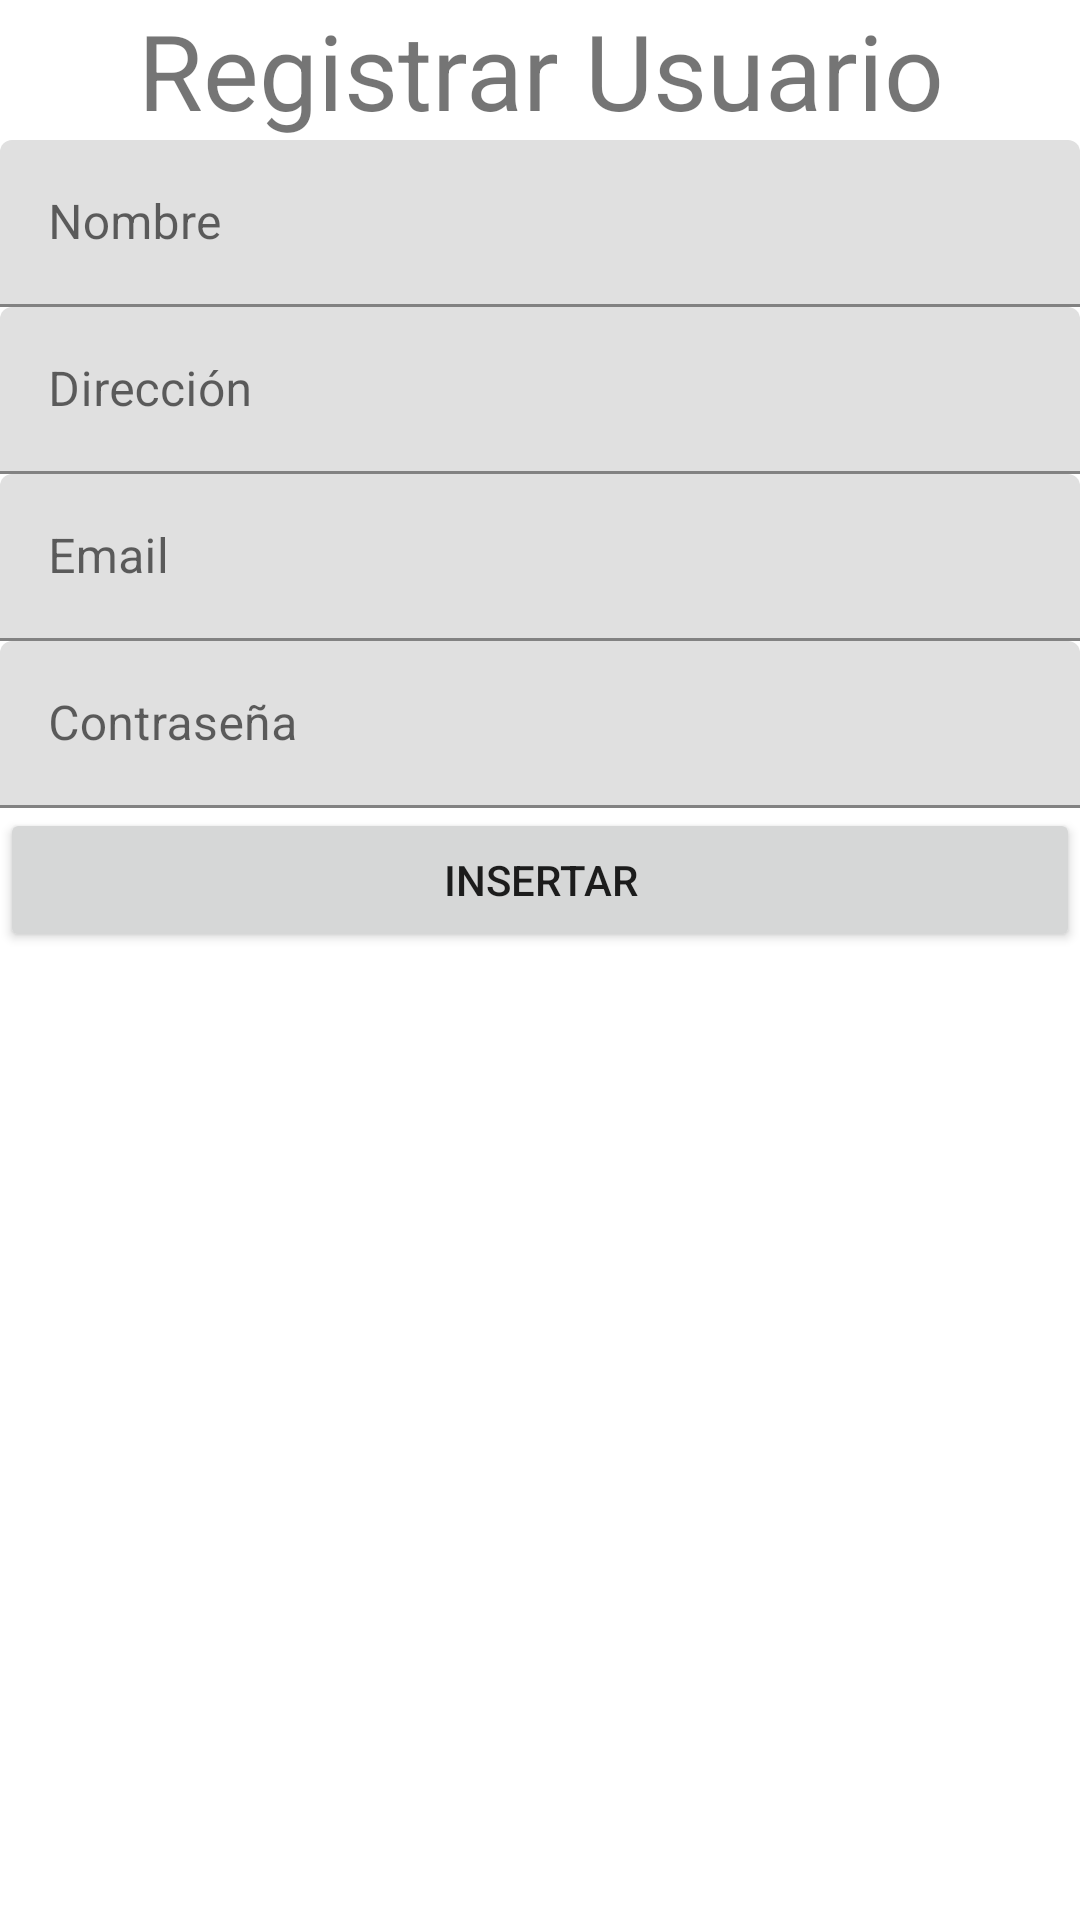

Here is an Android app screen rendered from its layout file. Give the layout XML and the strings, colors and styles it references.
<!-- AndroidManifest.xml: application theme Theme.DatosSQLite -->
<!-- res/layout/activity_registrar_usuario.xml -->
<?xml version="1.0" encoding="utf-8"?>
<LinearLayout xmlns:android="http://schemas.android.com/apk/res/android"
    xmlns:app="http://schemas.android.com/apk/res-auto"
    xmlns:tools="http://schemas.android.com/tools"
    android:layout_width="match_parent"
    android:layout_height="match_parent"
    android:orientation="vertical"
    tools:context=".registrarUsuario">

    <TextView
        android:layout_width="match_parent"
        android:layout_height="wrap_content"
        android:text="Registrar Usuario"
        android:textSize="35dp"
        android:gravity="center"
        android:textStyle="normal"
        />

    <com.google.android.material.textfield.TextInputLayout
        android:id="@+id/tilNombre"
        android:layout_width="match_parent"
        android:layout_height="wrap_content"
        >
        <EditText
            android:layout_width="match_parent"
            android:layout_height="wrap_content"
            android:hint="Nombre"
            />
    </com.google.android.material.textfield.TextInputLayout>

    <com.google.android.material.textfield.TextInputLayout
        android:id="@+id/tilDomicilio"
        android:layout_width="match_parent"
        android:layout_height="wrap_content"
        >
        <EditText
            android:layout_width="match_parent"
            android:layout_height="wrap_content"
            android:hint="Dirección"/>
    </com.google.android.material.textfield.TextInputLayout>

    <com.google.android.material.textfield.TextInputLayout
        android:id="@+id/tilEmail"
        android:layout_width="match_parent"
        android:layout_height="wrap_content"
        >
        <EditText
            android:layout_width="match_parent"
            android:layout_height="wrap_content"
            android:hint="Email"/>
    </com.google.android.material.textfield.TextInputLayout>

    <com.google.android.material.textfield.TextInputLayout
        android:id="@+id/tilPassword"
        android:layout_width="match_parent"
        android:layout_height="wrap_content"
        android:hint="Contraseña"
        >

        <EditText
            android:id="@+id/tiePassword"
            android:layout_width="match_parent"
            android:layout_height="wrap_content"
            android:inputType="textPassword"/>
    </com.google.android.material.textfield.TextInputLayout>


    <Button
        android:onClick="agregar"
        android:layout_width="match_parent"
        android:layout_height="wrap_content"
        android:text="Insertar"
        />
</LinearLayout>
<!-- resources referenced by this layout -->
<resources>
  <style name="Theme.DatosSQLite" parent="Theme.MaterialComponents.DayNight.DarkActionBar">
          
          <item name="colorPrimary">@color/purple_500</item>
          <item name="colorPrimaryVariant">@color/purple_700</item>
          <item name="colorOnPrimary">@color/white</item>
          
          <item name="colorSecondary">@color/teal_200</item>
          <item name="colorSecondaryVariant">@color/teal_700</item>
          <item name="colorOnSecondary">@color/black</item>
          
          <item name="android:statusBarColor" tools:targetApi="l">?attr/colorPrimaryVariant</item>
          
      </style>
  <!-- not gathered from this repository: default colours our renderer supplied (Android Studio template values) -->
  <color name="purple_500">#FF6200EE</color>
  <color name="purple_700">#FF3700B3</color>
  <color name="teal_200">#FF03DAC5</color>
  <color name="teal_700">#FF018786</color>
  <color name="black">#FF000000</color>
  <color name="white">#FFFFFFFF</color>
</resources>
